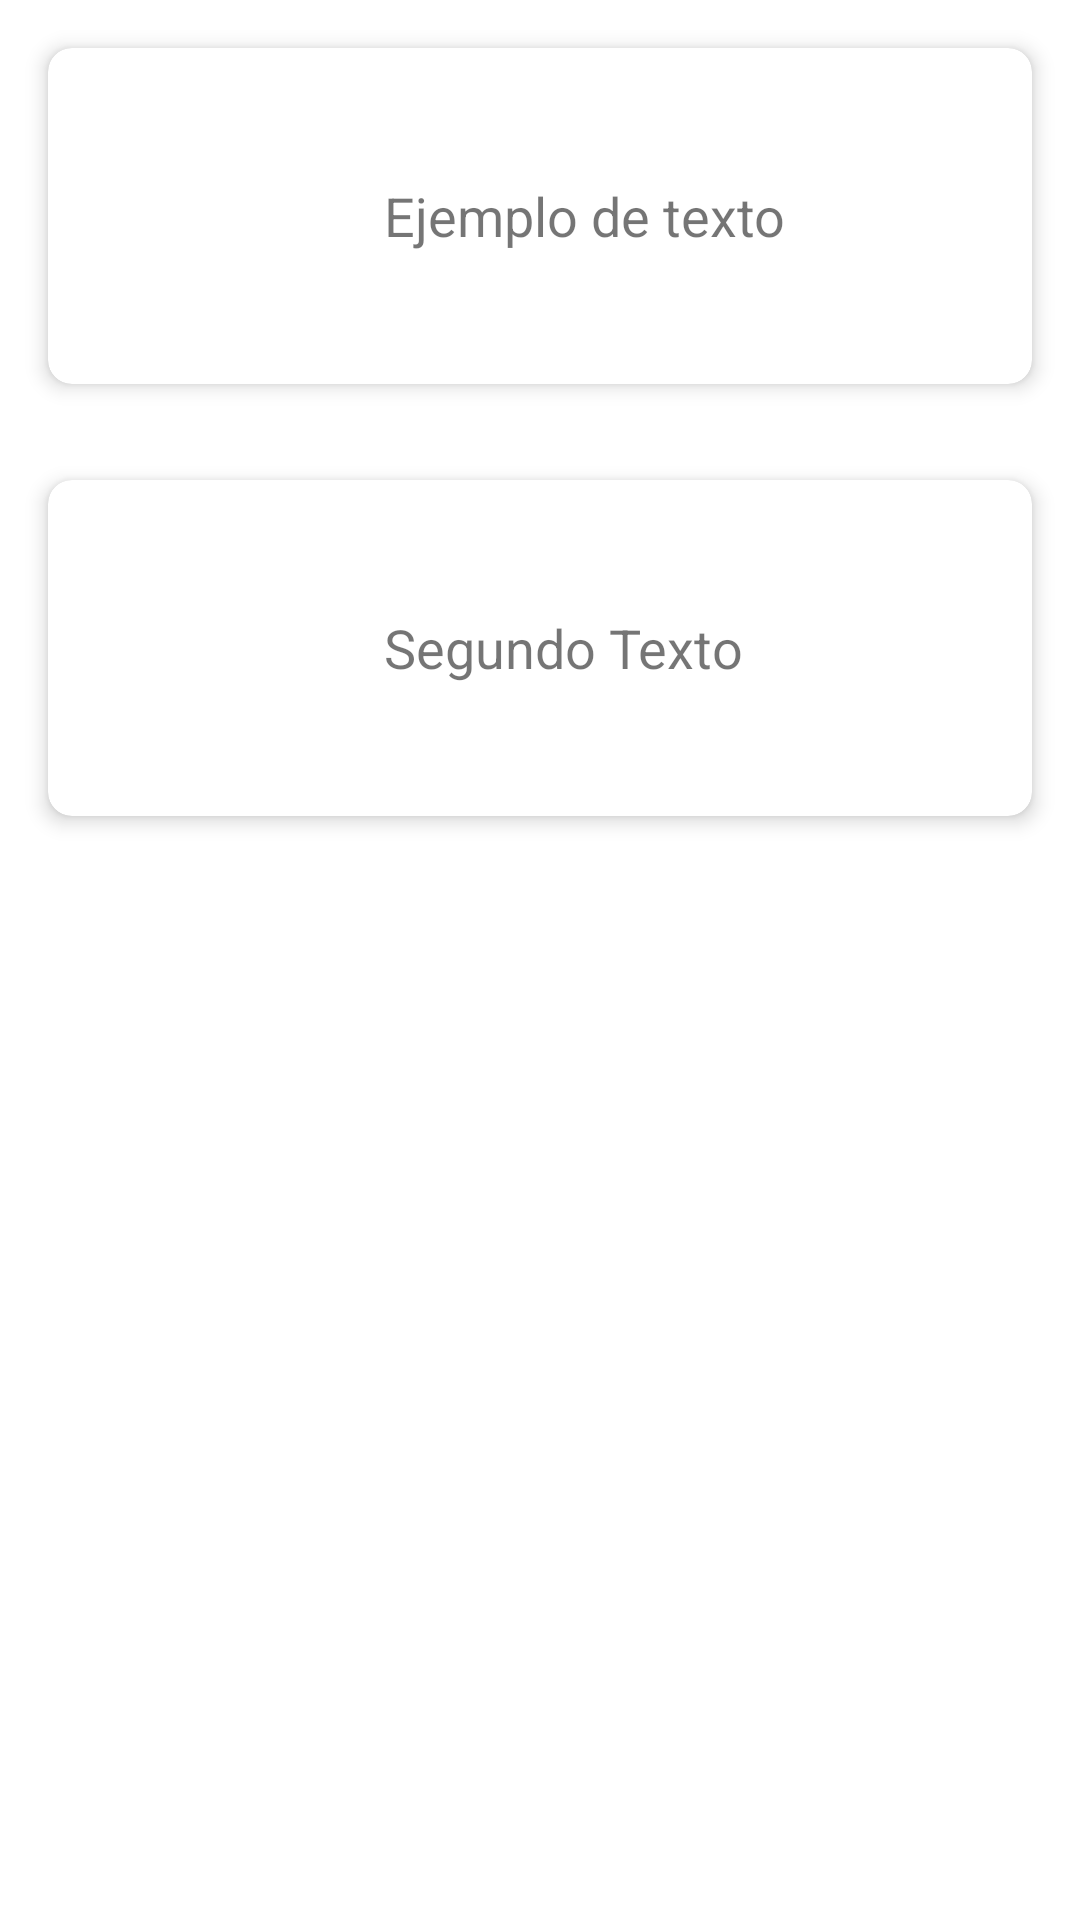

Layout XML and referenced resources for this Android screen:
<!-- AndroidManifest.xml: application theme Theme.Mascotas -->
<!-- res/layout/fragment_tips.xml -->
<RelativeLayout xmlns:android="http://schemas.android.com/apk/res/android"
    xmlns:app="http://schemas.android.com/apk/res-auto"
    android:layout_width="match_parent"
    android:layout_height="match_parent"
    xmlns:tools="http://schemas.android.com/tools"
    tools:context=".TipsFragment">

    
    <androidx.cardview.widget.CardView
        android:id="@+id/cardView1"
        android:layout_width="match_parent"
        android:layout_height="wrap_content"
        android:layout_margin="16dp"
        app:cardCornerRadius="8dp"
        app:cardElevation="4dp">

        
        <RelativeLayout
            android:layout_width="match_parent"
            android:layout_height="wrap_content"
            android:padding="16dp">

            <ImageView
                android:id="@+id/imageView1"
                android:layout_width="80dp"
                android:layout_height="80dp"
                android:scaleType="centerCrop"
                android:src="@mipmap/ic_launcher"
                android:layout_alignParentStart="true"/>

            <TextView
                android:id="@+id/textView1"
                android:layout_width="wrap_content"
                android:layout_height="wrap_content"
                android:layout_marginStart="16dp"
                android:text="Ejemplo de texto"
                android:textSize="18sp"
                android:layout_toEndOf="@id/imageView1"
                android:layout_centerVertical="true"/>

        </RelativeLayout>

    </androidx.cardview.widget.CardView>

    
    <androidx.cardview.widget.CardView
        android:id="@+id/cardView2"
        android:layout_width="match_parent"
        android:layout_height="wrap_content"
        android:layout_margin="16dp"
        app:cardCornerRadius="8dp"
        app:cardElevation="4dp"
        android:layout_below="@id/cardView1">
        
        <RelativeLayout
            android:layout_width="match_parent"
            android:layout_height="wrap_content"
            android:padding="16dp">

            <ImageView
                android:id="@+id/imageView2"
                android:layout_width="80dp"
                android:layout_height="80dp"
                android:scaleType="centerCrop"
                android:src="@drawable/mascotas"
                android:layout_alignParentStart="true"/>

            <TextView
                android:id="@+id/textView2"
                android:layout_width="wrap_content"
                android:layout_height="wrap_content"
                android:layout_marginStart="16dp"
                android:text="Segundo Texto"
                android:textSize="18sp"
                android:layout_toEndOf="@id/imageView2"
                android:layout_centerVertical="true"/>

        </RelativeLayout>

    </androidx.cardview.widget.CardView>

</RelativeLayout>
<!-- resources referenced by this layout -->
<resources>
  <style name="Theme.Mascotas" parent="Theme.MaterialComponents.DayNight.DarkActionBar">
          
          <item name="colorPrimary">@color/purple_500</item>
          <item name="colorPrimaryVariant">@color/purple_700</item>
          <item name="colorOnPrimary">@color/white</item>
          
          <item name="colorSecondary">@color/teal_200</item>
          <item name="colorSecondaryVariant">@color/teal_700</item>
          <item name="colorOnSecondary">@color/black</item>
          
          <item name="android:statusBarColor" tools:targetApi="l">?attr/colorPrimaryVariant</item>
          
  
          <item name="windowActionBar">false</item>
          <item name="windowNoTitle">true</item>
      </style>
  <!-- not gathered from this repository: default colours our renderer supplied (Android Studio template values) -->
  <color name="purple_500">#FF6200EE</color>
  <color name="purple_700">#FF3700B3</color>
  <color name="teal_200">#FF03DAC5</color>
  <color name="teal_700">#FF018786</color>
  <color name="black">#FF000000</color>
  <color name="white">#FFFFFFFF</color>
</resources>
